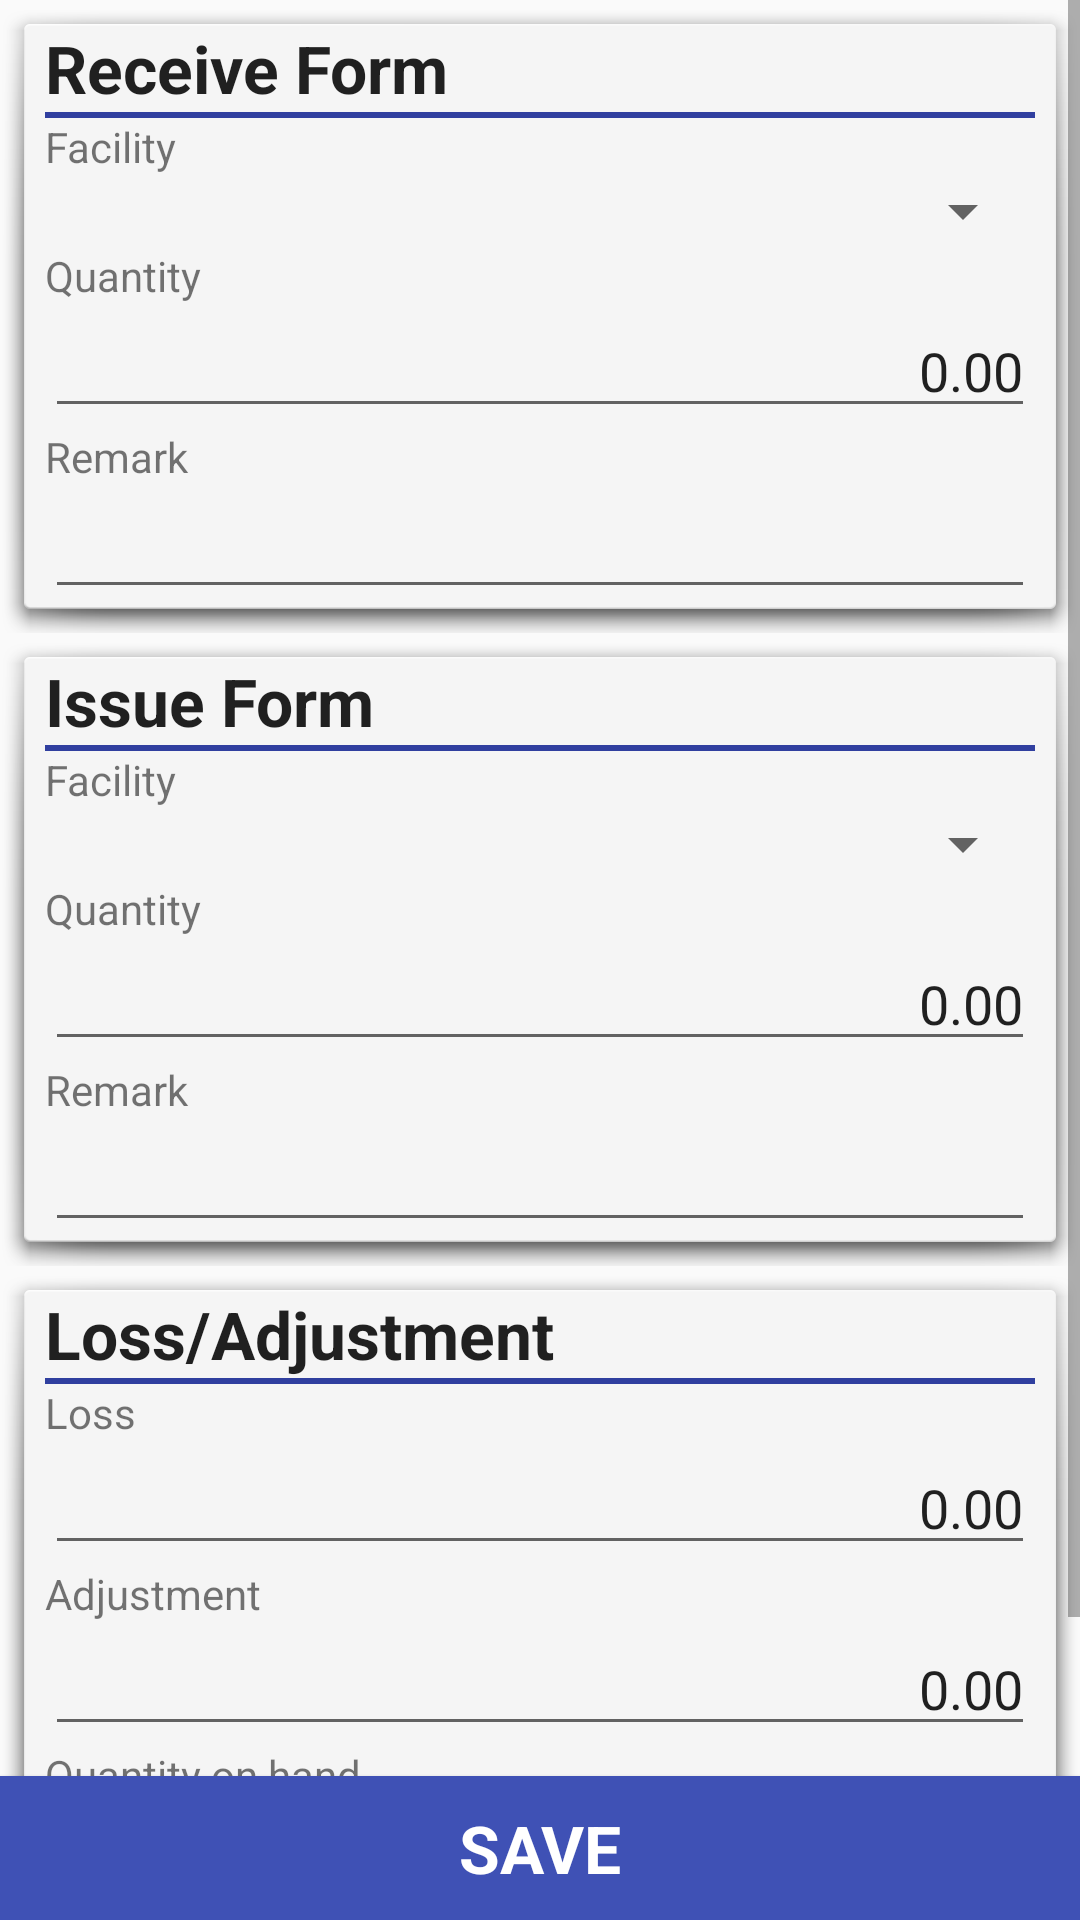

Reconstruct the res/layout file that produces this screen, plus the resources it refers to.
<!-- AndroidManifest.xml: application theme AppTheme -->
<!-- res/layout/stock_keeping_layout.xml -->
<RelativeLayout xmlns:android="http://schemas.android.com/apk/res/android"
    android:layout_width="match_parent"
    android:layout_height="match_parent"
    android:gravity="center_horizontal">

    <ScrollView
        android:id="@+id/scrollView"
        android:layout_width="match_parent"
        android:layout_height="wrap_content"
        android:layout_alignParentTop="true"
        android:layout_above="@+id/btnSave">

        <LinearLayout xmlns:android="http://schemas.android.com/apk/res/android"
            android:layout_width="match_parent"
            android:layout_height="match_parent"
            android:orientation="vertical">


            <LinearLayout
                android:layout_width="match_parent"
                android:layout_height="wrap_content"
                android:orientation="vertical"
                android:paddingLeft="15dp"
                android:paddingRight="15dp"
                android:background="@android:drawable/dialog_holo_light_frame">

                <TextView
                    android:layout_width="fill_parent"
                    android:layout_height="wrap_content"
                    android:gravity="center_vertical"
                    android:textStyle="bold"
                    android:textAppearance="?android:attr/textAppearanceLarge"
                    android:text="@string/receive_form" />

                <View
                    android:layout_width="fill_parent"
                    android:layout_height="2sp"
                    android:background="@color/colorPrimaryDark"/>

                <TextView
                    android:layout_width="match_parent"
                    android:layout_height="wrap_content"
                    android:text="@string/facility"/>
                <Spinner
                    android:id="@+id/spIssuingFacilities"
                    android:layout_width="match_parent"
                    android:layout_height="wrap_content"/>


                <TextView
                    android:id="@+id/lblReceivedQuantity"
                    android:layout_width="match_parent"
                    android:layout_height="wrap_content"
                    android:text="@string/quantity"/>
                <EditText
                    android:id="@+id/etReceivedQuantity"
                    android:layout_width="match_parent"
                    android:layout_height="wrap_content"
                    android:gravity="right"
                    android:text="@string/default_currency_amount"/>

                <TextView
                    android:id="@+id/lblReceiveRemark"
                    android:layout_width="match_parent"
                    android:layout_height="wrap_content"
                    android:text="@string/remark"/>
                <EditText
                    android:id="@+id/etReceiveRemark"
                    android:layout_width="match_parent"
                    android:layout_height="wrap_content"/>


            </LinearLayout>


            <LinearLayout
                android:layout_width="match_parent"
                android:layout_height="wrap_content"
                android:orientation="vertical"
                android:paddingLeft="15dp"
                android:paddingRight="15dp"
                android:background="@android:drawable/dialog_holo_light_frame">

                <TextView
                    android:layout_width="fill_parent"
                    android:layout_height="wrap_content"
                    android:gravity="center_vertical"
                    android:textStyle="bold"
                    android:textAppearance="?android:attr/textAppearanceLarge"
                    android:text="@string/issue_form" />

                <View
                    android:layout_width="fill_parent"
                    android:layout_height="2sp"
                    android:background="@color/colorPrimaryDark"/>

                <TextView
                    android:layout_width="match_parent"
                    android:layout_height="wrap_content"
                    android:text="@string/facility"/>
                <Spinner
                    android:id="@+id/spReceivingFacilities"
                    android:layout_width="match_parent"
                    android:layout_height="wrap_content"/>


                <TextView
                    android:id="@+id/lblIssuedQuantity"
                    android:layout_width="match_parent"
                    android:layout_height="wrap_content"
                    android:text="@string/quantity"/>
                <EditText
                    android:id="@+id/etIssuedQuantity"
                    android:layout_width="match_parent"
                    android:layout_height="wrap_content"
                    android:gravity="right"
                    android:text="@string/default_currency_amount"/>

                <TextView
                    android:id="@+id/lblIssueRemark"
                    android:layout_width="match_parent"
                    android:layout_height="wrap_content"
                    android:text="@string/remark"/>
                <EditText
                    android:id="@+id/etIssueRemark"
                    android:layout_width="match_parent"
                    android:layout_height="wrap_content"/>

            </LinearLayout>




            <LinearLayout
                android:layout_width="match_parent"
                android:layout_height="wrap_content"
                android:orientation="vertical"
                android:paddingLeft="15dp"
                android:paddingRight="15dp"
                android:background="@android:drawable/dialog_holo_light_frame">

                <TextView
                    android:layout_width="fill_parent"
                    android:layout_height="wrap_content"
                    android:gravity="center_vertical"
                    android:textStyle="bold"
                    android:textAppearance="?android:attr/textAppearanceLarge"
                    android:text="@string/loss_adjustment" />

                <View
                    android:layout_width="fill_parent"
                    android:layout_height="2sp"
                    android:background="@color/colorPrimaryDark"/>

                <TextView
                    android:id="@+id/lblLossQuantity"
                    android:layout_width="match_parent"
                    android:layout_height="wrap_content"
                    android:text="@string/loss"/>
                <EditText
                    android:id="@+id/etLossQuantity"
                    android:layout_width="match_parent"
                    android:layout_height="wrap_content"
                    android:gravity="right"
                    android:text="@string/default_currency_amount"/>

                <TextView
                    android:id="@+id/lblAdjustementQuantity"
                    android:layout_width="match_parent"
                    android:layout_height="wrap_content"
                    android:text="@string/adjustment"/>
                <EditText
                    android:id="@+id/etAdjustementQuantity"
                    android:layout_width="match_parent"
                    android:layout_height="wrap_content"
                    android:gravity="right"
                    android:text="@string/default_currency_amount"/>


                <TextView
                    android:id="@+id/lblOnHandQuantity"
                    android:layout_width="match_parent"
                    android:layout_height="wrap_content"
                    android:text="@string/quantity_on_hand"/>
                <EditText
                    android:id="@+id/etOnHandQuantity"
                    android:layout_width="match_parent"
                    android:layout_height="wrap_content"
                    android:gravity="right"
                    android:text="@string/default_currency_amount"/>

            </LinearLayout>




        </LinearLayout>


    </ScrollView>


    <Button
        android:id="@+id/btnSave"
        android:layout_width="match_parent"
        android:layout_height="wrap_content"
        android:layout_alignParentLeft="true"
        android:layout_alignParentBottom="true"
        android:text="@string/save"
        android:textStyle="bold"
        android:background="@color/colorPrimary"
        android:textColor="@color/ui_white"
        android:textSize="22dp"
        android:fontFamily="Noto Sans Ethiopic"/>
</RelativeLayout>
<!-- resources referenced by this layout -->
<resources>
  <color name="colorPrimary">#3F51B5</color>
  <color name="colorPrimaryDark">#303F9F</color>
  <color name="ui_white">#FFFFFF</color>
  <string name="adjustment">Adjustment</string>
  <string name="default_currency_amount">0.00</string>
  <string name="facility">Facility</string>
  <string name="issue_form">Issue Form</string>
  <string name="loss">Loss</string>
  <string name="loss_adjustment">Loss/Adjustment</string>
  <string name="quantity">Quantity</string>
  <string name="quantity_on_hand">Quantity on hand</string>
  <string name="receive_form">Receive Form</string>
  <string name="remark">Remark</string>
  <string name="save">Save</string>
  <style name="AppTheme" parent="Theme.AppCompat.Light.DarkActionBar">
          
          <item name="colorPrimary">@color/colorPrimary</item>
          <item name="colorPrimaryDark">@color/colorPrimaryDark</item>
          <item name="colorAccent">@color/colorAccent</item>
      </style>
  <color name="colorAccent">#4c62eb</color>
</resources>
